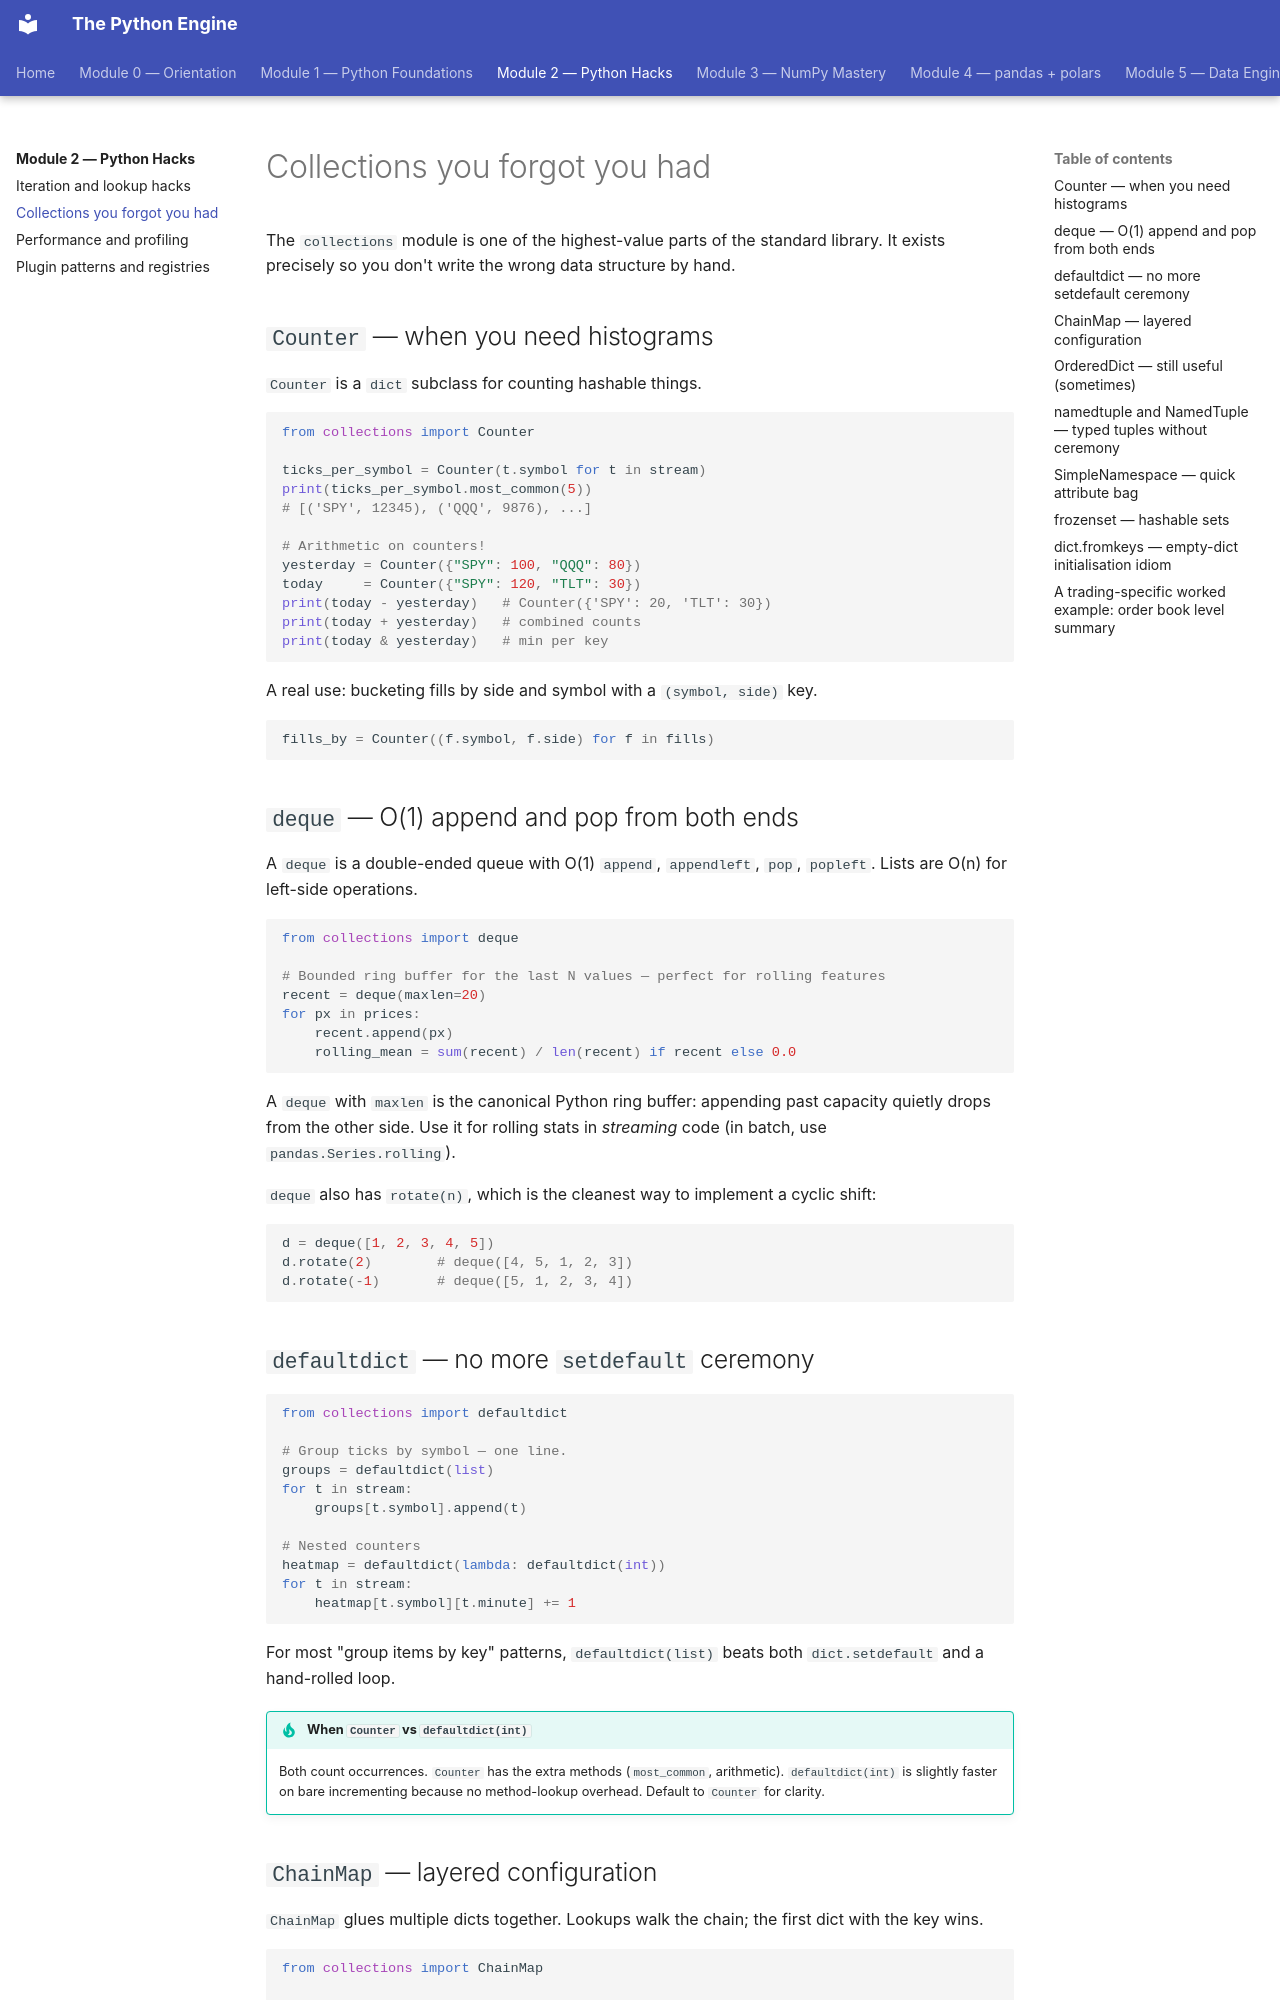

repository: billyribeiro-ux/python-engine · page: 02-python-hacks/02-collections/index.html · generator: mkdocs

# Collections you forgot you had

The `collections` module is one of the highest-value parts of the standard library. It exists precisely so you don't write the wrong data structure by hand.

## `Counter` — when you need histograms

`Counter` is a `dict` subclass for counting hashable things.

```python
from collections import Counter

ticks_per_symbol = Counter(t.symbol for t in stream)
print(ticks_per_symbol.most_common(5))
# [('SPY', 12345), ('QQQ', 9876), ...]

# Arithmetic on counters!
yesterday = Counter({"SPY": 100, "QQQ": 80})
today     = Counter({"SPY": 120, "TLT": 30})
print(today - yesterday)   # Counter({'SPY': 20, 'TLT': 30})
print(today + yesterday)   # combined counts
print(today & yesterday)   # min per key
```

A real use: bucketing fills by side and symbol with a `(symbol, side)` key.

```python
fills_by = Counter((f.symbol, f.side) for f in fills)
```

## `deque` — O(1) append and pop from both ends

A `deque` is a double-ended queue with O(1) `append`, `appendleft`, `pop`, `popleft`. Lists are O(n) for left-side operations.

```python
from collections import deque

# Bounded ring buffer for the last N values — perfect for rolling features
recent = deque(maxlen=20)
for px in prices:
    recent.append(px)
    rolling_mean = sum(recent) / len(recent) if recent else 0.0
```

A `deque` with `maxlen` is the canonical Python ring buffer: appending past capacity quietly drops from the other side. Use it for rolling stats in *streaming* code (in batch, use `pandas.Series.rolling`).

`deque` also has `rotate(n)`, which is the cleanest way to implement a cyclic shift:

```python
d = deque([1, 2, 3, 4, 5])
d.rotate(2)        # deque([4, 5, 1, 2, 3])
d.rotate(-1)       # deque([5, 1, 2, 3, 4])
```

## `defaultdict` — no more `setdefault` ceremony

```python
from collections import defaultdict

# Group ticks by symbol — one line.
groups = defaultdict(list)
for t in stream:
    groups[t.symbol].append(t)

# Nested counters
heatmap = defaultdict(lambda: defaultdict(int))
for t in stream:
    heatmap[t.symbol][t.minute] += 1
```

For most "group items by key" patterns, `defaultdict(list)` beats both `dict.setdefault` and a hand-rolled loop.

!!! tip "When `Counter` vs `defaultdict(int)`"
    Both count occurrences. `Counter` has the extra methods (`most_common`, arithmetic). `defaultdict(int)` is slightly faster on bare incrementing because no method-lookup overhead. Default to `Counter` for clarity.
